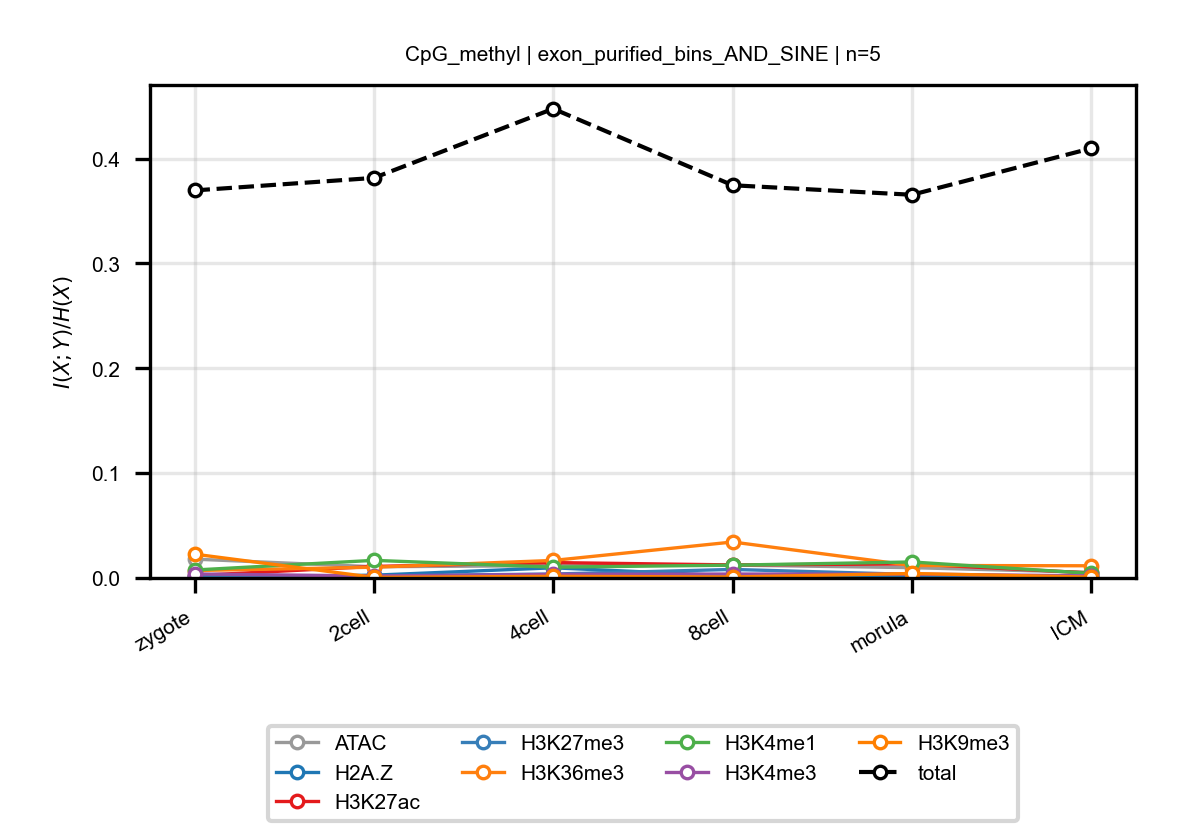

Data behind this chart, as committed beside it:
anchor, target, n_bins, stage, block, normalized_mi
CpG_methyl, ATAC, 5, zygote, exon_purified_bins_AND_SINE, 0.01797
CpG_methyl, ATAC, 5, 2cell, exon_purified_bins_AND_SINE, 0.01069
CpG_methyl, ATAC, 5, 4cell, exon_purified_bins_AND_SINE, 0.01176
CpG_methyl, ATAC, 5, 8cell, exon_purified_bins_AND_SINE, 0.0123
CpG_methyl, ATAC, 5, morula, exon_purified_bins_AND_SINE, 0.009829
CpG_methyl, ATAC, 5, ICM, exon_purified_bins_AND_SINE, 0.005334
CpG_methyl, H2A.Z, 5, zygote, exon_purified_bins_AND_SINE, 0.0006387
CpG_methyl, H2A.Z, 5, 2cell, exon_purified_bins_AND_SINE, 0.002667
CpG_methyl, H2A.Z, 5, 4cell, exon_purified_bins_AND_SINE, 0.009692
CpG_methyl, H2A.Z, 5, 8cell, exon_purified_bins_AND_SINE, 0.002
CpG_methyl, H2A.Z, 5, morula, exon_purified_bins_AND_SINE, 0.001744
CpG_methyl, H2A.Z, 5, ICM, exon_purified_bins_AND_SINE, 0.00145
CpG_methyl, H3K27ac, 5, zygote, exon_purified_bins_AND_SINE, 0.002304
CpG_methyl, H3K27ac, 5, 2cell, exon_purified_bins_AND_SINE, 0.01099
CpG_methyl, H3K27ac, 5, 4cell, exon_purified_bins_AND_SINE, 0.01469
CpG_methyl, H3K27ac, 5, 8cell, exon_purified_bins_AND_SINE, 0.01245
CpG_methyl, H3K27ac, 5, morula, exon_purified_bins_AND_SINE, 0.0134
CpG_methyl, H3K27ac, 5, ICM, exon_purified_bins_AND_SINE, 0.004724
CpG_methyl, H3K27me3, 5, zygote, exon_purified_bins_AND_SINE, 0.001996
CpG_methyl, H3K27me3, 5, 2cell, exon_purified_bins_AND_SINE, 0.002061
CpG_methyl, H3K27me3, 5, 4cell, exon_purified_bins_AND_SINE, 0.003749
CpG_methyl, H3K27me3, 5, 8cell, exon_purified_bins_AND_SINE, 0.008146
CpG_methyl, H3K27me3, 5, morula, exon_purified_bins_AND_SINE, 0.003382
CpG_methyl, H3K27me3, 5, ICM, exon_purified_bins_AND_SINE, 0.001066
CpG_methyl, H3K36me3, 5, zygote, exon_purified_bins_AND_SINE, 0.007091
CpG_methyl, H3K36me3, 5, 2cell, exon_purified_bins_AND_SINE, 0.01024
CpG_methyl, H3K36me3, 5, 4cell, exon_purified_bins_AND_SINE, 0.01672
CpG_methyl, H3K36me3, 5, 8cell, exon_purified_bins_AND_SINE, 0.03431
CpG_methyl, H3K36me3, 5, morula, exon_purified_bins_AND_SINE, 0.01191
CpG_methyl, H3K36me3, 5, ICM, exon_purified_bins_AND_SINE, 0.01163
CpG_methyl, H3K4me1, 5, zygote, exon_purified_bins_AND_SINE, 0.007599
CpG_methyl, H3K4me1, 5, 2cell, exon_purified_bins_AND_SINE, 0.0168
CpG_methyl, H3K4me1, 5, 4cell, exon_purified_bins_AND_SINE, 0.0103
CpG_methyl, H3K4me1, 5, 8cell, exon_purified_bins_AND_SINE, 0.01222
CpG_methyl, H3K4me1, 5, morula, exon_purified_bins_AND_SINE, 0.01526
CpG_methyl, H3K4me1, 5, ICM, exon_purified_bins_AND_SINE, 0.00436
CpG_methyl, H3K4me3, 5, zygote, exon_purified_bins_AND_SINE, 0.003834
CpG_methyl, H3K4me3, 5, 2cell, exon_purified_bins_AND_SINE, 0.001868
CpG_methyl, H3K4me3, 5, 4cell, exon_purified_bins_AND_SINE, 0.003482
CpG_methyl, H3K4me3, 5, 8cell, exon_purified_bins_AND_SINE, 0.003736
CpG_methyl, H3K4me3, 5, morula, exon_purified_bins_AND_SINE, 0.003691
CpG_methyl, H3K4me3, 5, ICM, exon_purified_bins_AND_SINE, 0.001991
CpG_methyl, H3K9me3, 5, zygote, exon_purified_bins_AND_SINE, 0.02272
CpG_methyl, H3K9me3, 5, 2cell, exon_purified_bins_AND_SINE, 0.0005764
CpG_methyl, H3K9me3, 5, 4cell, exon_purified_bins_AND_SINE, 0.001555
CpG_methyl, H3K9me3, 5, 8cell, exon_purified_bins_AND_SINE, 0.0009638
CpG_methyl, H3K9me3, 5, morula, exon_purified_bins_AND_SINE, 0.004268
CpG_methyl, H3K9me3, 5, ICM, exon_purified_bins_AND_SINE, 0.0008203
CpG_methyl, total, 5, zygote, exon_purified_bins_AND_SINE, 0.3696
CpG_methyl, total, 5, 2cell, exon_purified_bins_AND_SINE, 0.3815
CpG_methyl, total, 5, 4cell, exon_purified_bins_AND_SINE, 0.4475
CpG_methyl, total, 5, 8cell, exon_purified_bins_AND_SINE, 0.3745
CpG_methyl, total, 5, morula, exon_purified_bins_AND_SINE, 0.3654
CpG_methyl, total, 5, ICM, exon_purified_bins_AND_SINE, 0.4097
